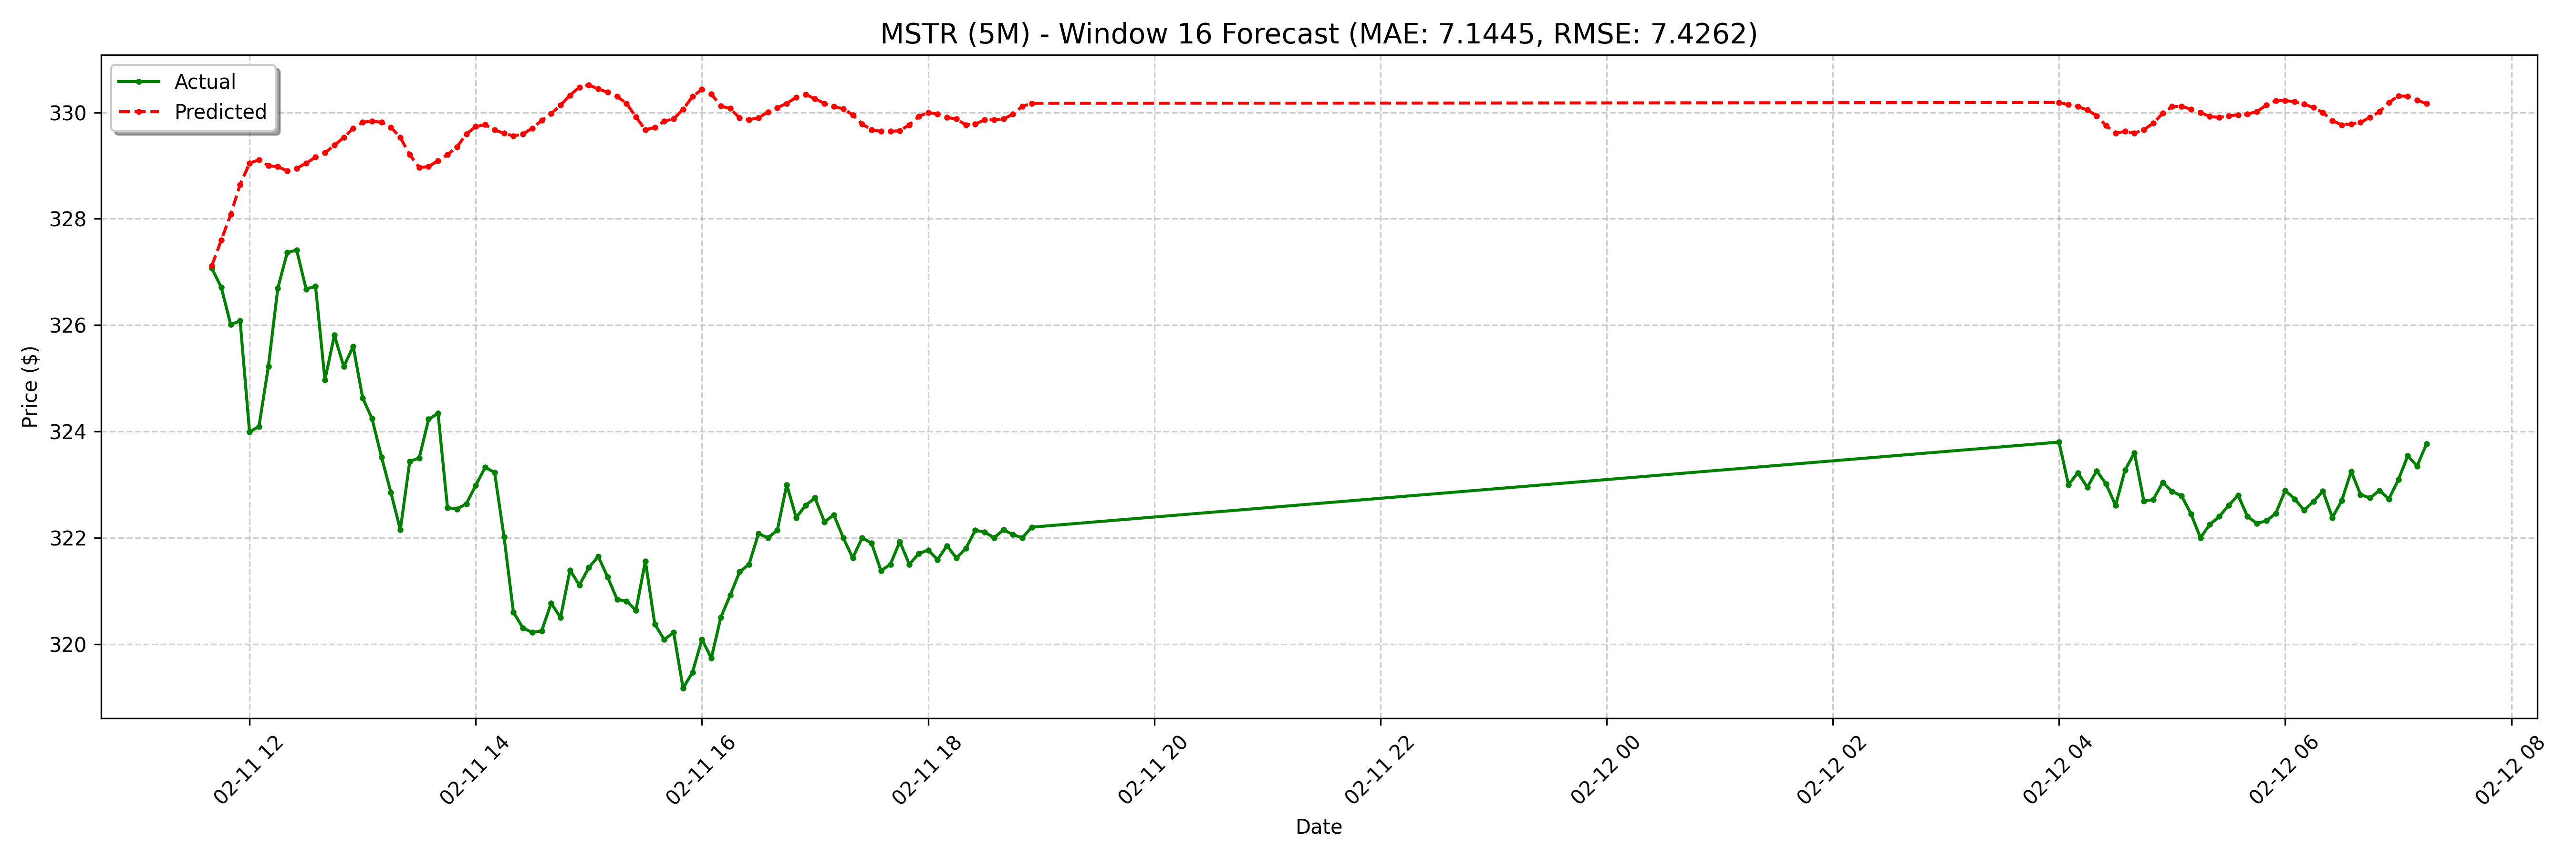

Values plotted in this chart, from the file beside it:
date, actual, forecast
2025-02-11 11:40:00-05:00, 327.1, 327.1
2025-02-11 11:45:00-05:00, 326.7, 327.6
2025-02-11 11:50:00-05:00, 326, 328.1
2025-02-11 11:55:00-05:00, 326.1, 328.6
2025-02-11 12:00:00-05:00, 324, 329
2025-02-11 12:05:00-05:00, 324.1, 329.1
2025-02-11 12:10:00-05:00, 325.2, 329
2025-02-11 12:15:00-05:00, 326.7, 329
2025-02-11 12:20:00-05:00, 327.4, 328.9
2025-02-11 12:25:00-05:00, 327.4, 328.9
2025-02-11 12:30:00-05:00, 326.7, 329
2025-02-11 12:35:00-05:00, 326.7, 329.2
2025-02-11 12:40:00-05:00, 325, 329.2
2025-02-11 12:45:00-05:00, 325.8, 329.4
2025-02-11 12:50:00-05:00, 325.2, 329.5
2025-02-11 12:55:00-05:00, 325.6, 329.7
2025-02-11 13:00:00-05:00, 324.6, 329.8
2025-02-11 13:05:00-05:00, 324.2, 329.8
2025-02-11 13:10:00-05:00, 323.5, 329.8
2025-02-11 13:15:00-05:00, 322.9, 329.7
2025-02-11 13:20:00-05:00, 322.2, 329.5
2025-02-11 13:25:00-05:00, 323.4, 329.2
2025-02-11 13:30:00-05:00, 323.5, 329
2025-02-11 13:35:00-05:00, 324.2, 329
2025-02-11 13:40:00-05:00, 324.3, 329.1
2025-02-11 13:45:00-05:00, 322.6, 329.2
2025-02-11 13:50:00-05:00, 322.5, 329.4
2025-02-11 13:55:00-05:00, 322.6, 329.6
2025-02-11 14:00:00-05:00, 323, 329.7
2025-02-11 14:05:00-05:00, 323.3, 329.8
2025-02-11 14:10:00-05:00, 323.2, 329.7
2025-02-11 14:15:00-05:00, 322, 329.6
2025-02-11 14:20:00-05:00, 320.6, 329.6
2025-02-11 14:25:00-05:00, 320.3, 329.6
2025-02-11 14:30:00-05:00, 320.2, 329.7
2025-02-11 14:35:00-05:00, 320.2, 329.8
2025-02-11 14:40:00-05:00, 320.8, 330
2025-02-11 14:45:00-05:00, 320.5, 330.1
2025-02-11 14:50:00-05:00, 321.4, 330.3
2025-02-11 14:55:00-05:00, 321.1, 330.5
2025-02-11 15:00:00-05:00, 321.4, 330.5
2025-02-11 15:05:00-05:00, 321.6, 330.4
2025-02-11 15:10:00-05:00, 321.3, 330.4
2025-02-11 15:15:00-05:00, 320.8, 330.3
2025-02-11 15:20:00-05:00, 320.8, 330.2
2025-02-11 15:25:00-05:00, 320.6, 329.9
2025-02-11 15:30:00-05:00, 321.6, 329.7
2025-02-11 15:35:00-05:00, 320.4, 329.7
2025-02-11 15:40:00-05:00, 320.1, 329.8
2025-02-11 15:45:00-05:00, 320.2, 329.9
2025-02-11 15:50:00-05:00, 319.2, 330.1
2025-02-11 15:55:00-05:00, 319.5, 330.3
2025-02-11 16:00:00-05:00, 320.1, 330.4
2025-02-11 16:05:00-05:00, 319.7, 330.3
2025-02-11 16:10:00-05:00, 320.5, 330.1
2025-02-11 16:15:00-05:00, 320.9, 330.1
2025-02-11 16:20:00-05:00, 321.4, 329.9
2025-02-11 16:25:00-05:00, 321.5, 329.9
2025-02-11 16:30:00-05:00, 322.1, 329.9
2025-02-11 16:35:00-05:00, 322.0, 330
... 68 more rows
